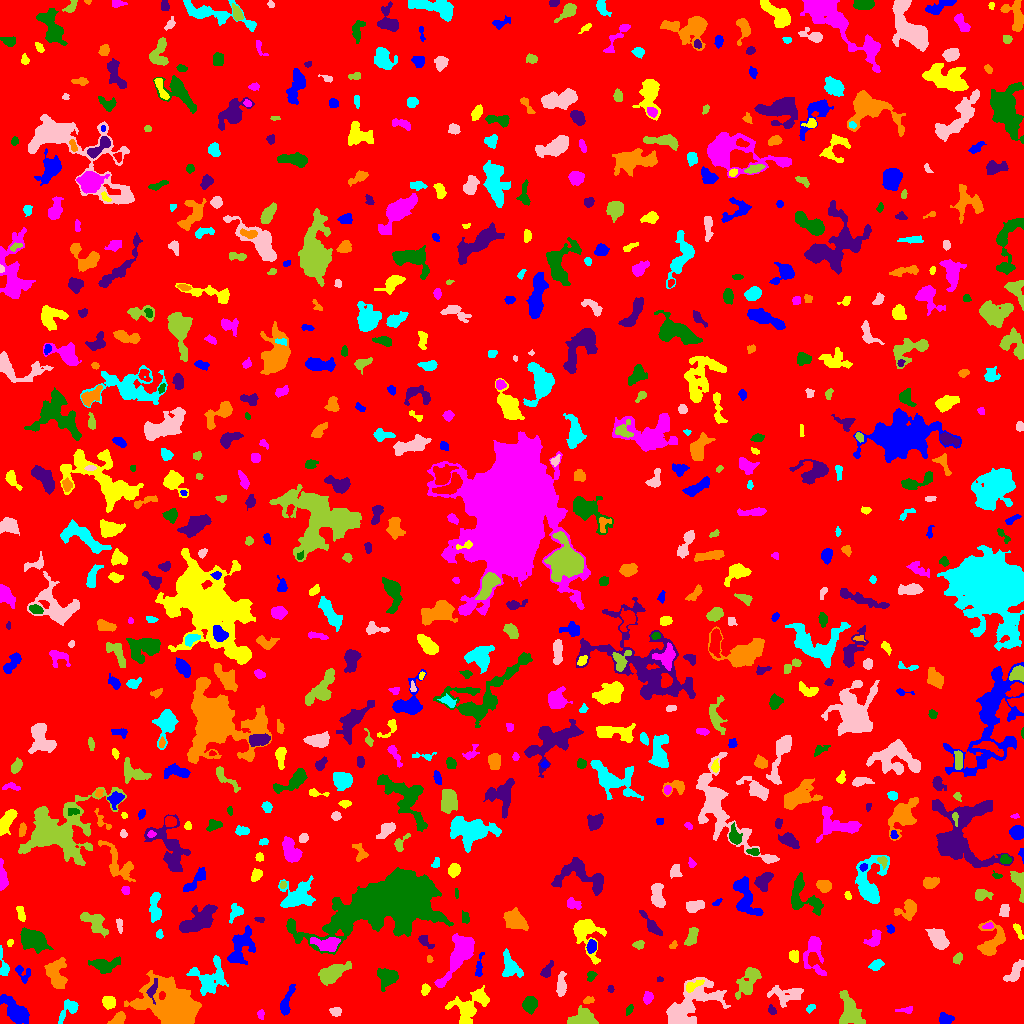

The table this chart was drawn from, first rows:
ID, X, Y, A, B, theta, total_flux, mu_max, mu_median, mu_mean, R_fwhm, R_e, R10, R90, x_start, x_end, y_start, y_end, area, greylevel
0, 513.9, 506.5, 295.3, 293.2, -0.5265, 1634536, 15.0, 2.0, 1.979, 35.37, 232.1, 88.07, 382.2, 0, 1023, 0, 1023, 825893, 1.979
1, 945.2, 4.801, 3.23, 2.509, -0.294, 442.0, 7.0, 3.0, 3.091, 4.297, 3.568, 1.382, 5.614, 939, 954, 0, 11, 143, 8.091
2, 469, 17.34, 11.3, 6.925, 0.6262, 1845, 7.0, 3.0, 2.804, 8.078, 7.899, 2.985, 12.5, 445, 489, 0, 38, 658, 7.804
3, 261.1, 9.007, 2.415, 1.503, -1.389, 145.0, 4.0, 3.0, 2.302, 3.742, 2.459, 0.9772, 3.613, 257, 264, 4, 14, 63, 7.302
4, 529.6, 19.39, 3.479, 3.286, 1.266, 788.0, 8.0, 3.0, 3.682, 5.781, 4.334, 1.693, 6.817, 522, 537, 9, 27, 214, 8.682
5, 772, 13.08, 2.339, 1.814, -0.8198, 218.0, 6.0, 3.0, 3.159, 3.613, 2.585, 0.9772, 4.029, 768, 776, 9, 19, 69, 9.159
6, 118.4, 4.727, 3.733, 2.396, 0.6647, 527.0, 8.0, 3.0, 3.49, 4.82, 3.656, 1.382, 5.726, 107, 125, 0, 12, 151, 8.49
7, 810.9, 15.97, 2.655, 1.455, 0.5466, 93.0, 3.0, 1.0, 1.453, 2.985, 2.326, 0.9772, 3.7, 806, 815, 10, 19, 64, 6.453
8, 335.4, 12.13, 2.764, 2.049, -0.03545, 441.0, 12.0, 4.0, 4.5, 3.038, 2.932, 1.128, 4.787, 329, 341, 7, 16, 98, 8.5
9, 583.0, 4.055, 5.661, 3.745, 0.0544, 4129, 38.0, 9.0, 12.04, 4.918, 4.951, 1.871, 8.387, 567, 598, 0, 18, 343, 16.04
10, 221.3, 18.21, 1.874, 1.346, -1.544, 116.0, 5.0, 3.0, 2.636, 2.706, 1.954, 0.7979, 3.09, 218, 223, 14, 22, 44, 7.636
11, 285.7, 20.52, 7.682, 2.188, 1.241, 531.0, 7.0, 2.0, 2.299, 4.107, 4.222, 1.596, 7.114, 280, 295, 8, 39, 231, 7.299
12, 108.9, 20.78, 3.133, 2.893, -0.6674, 781.0, 10.0, 5.0, 4.975, 5.262, 3.827, 1.493, 6.077, 102, 115, 14, 27, 157, 8.975
13, 905.6, 13.11, 4.817, 1.426, 0.03345, 144.0, 4.0, 2.0, 1.655, 3.742, 2.646, 0.9772, 4.297, 895, 912, 10, 17, 87, 6.655
14, 629.3, 13.94, 2.7, 1.331, 1.037, 105.0, 4.0, 1.0, 1.591, 3.09, 2.326, 0.7979, 3.827, 626, 633, 8, 19, 66, 6.591
15, 152.5, 34.09, 5.442, 2.082, 1.286, 298.0, 5.0, 2.0, 2.191, 4.029, 3.568, 1.382, 5.698, 146, 157, 19, 45, 136, 14.19
16, 588, 23.14, 2.664, 1.718, 0.3858, 231.0, 7.0, 3.0, 3.208, 3.141, 2.646, 0.9772, 4.107, 583, 594, 20, 27, 72, 9.208
17, 68.68, 14.93, 6.402, 3.202, 0.8743, 743.0, 9.0, 3.0, 3.23, 4.297, 4.297, 1.596, 7.291, 58, 78, 0, 24, 230, 9.23
18, 687.5, 16.97, 16.65, 7.306, 0.6935, 3936, 11.0, 3.0, 3.361, 8.463, 9.373, 3.478, 15.73, 666, 730, 0, 46, 1171, 8.361
19, 849.2, 11.91, 8.367, 4.829, -1.342, 2508, 12.0, 4.0, 4.879, 8.098, 6.864, 2.764, 10.88, 839, 865, 0, 33, 514, 8.879
20, 43.23, 26.94, 2.249, 1.696, 0.2013, 126.0, 4.0, 2.0, 1.969, 3.613, 2.459, 0.9772, 3.827, 38, 47, 24, 31, 64, 6.969
21, 14.97, 12.45, 7.099, 3.611, -0.8495, 2975, 21.0, 4.0, 6.134, 5.557, 5.754, 2.257, 10.11, 0, 29, 0, 29, 485, 10.13
22, 425, 34.1, 2.543, 1.765, 1.464, 407.0, 12.0, 4.0, 4.573, 3.09, 2.585, 0.9772, 4.297, 421, 430, 28, 40, 89, 10.57
23, 647.8, 26.01, 2.879, 2.059, 1.267, 392.0, 9.0, 3.0, 3.532, 3.613, 3.141, 1.128, 4.853, 643, 653, 19, 32, 111, 8.532
24, 386.4, 46.6, 4.46, 3.953, -0.2493, 1246, 12.0, 3.0, 3.918, 5.47, 4.951, 1.871, 8.058, 377, 398, 32, 55, 318, 9.918
25, 610.4, 34.33, 1.7, 1.515, -1.548, 147.0, 6.0, 4.0, 3.267, 2.985, 2.034, 0.7979, 3.141, 607, 614, 31, 38, 45, 8.267
26, 55.35, 50.71, 6.955, 4.498, -1.394, 1831, 13.0, 4.0, 4.096, 5.441, 5.971, 2.257, 9.657, 44, 67, 35, 66, 447, 9.096
27, 208.5, 45.88, 8.97, 7.434, 0.2031, 2246, 16.0, 3.0, 3.628, 3.909, 7.047, 2.257, 12.22, 186, 228, 28, 68, 619, 7.628
28, 788.2, 28.84, 8.642, 4.218, 0.112, 1234, 10.0, 3.0, 3.18, 5.078, 5.971, 2.111, 9.624, 767, 803, 16, 38, 388, 7.18
29, 330.5, 49.58, 7.139, 3.419, 0.4185, 1705, 11.0, 3.0, 3.902, 6.232, 5.754, 2.257, 9.541, 318, 351, 38, 62, 437, 8.902
30, 531.6, 42.57, 1.667, 1.504, -1.359, 90.0, 4.0, 2.0, 1.915, 2.877, 1.954, 0.7979, 3.09, 528, 536, 39, 46, 47, 6.915
31, 23.13, 50.02, 4.991, 3.396, -0.9323, 335.0, 4.0, 2.0, 2.19, 6.232, 4.107, 1.596, 6.18, 15, 30, 40, 58, 153, 6.19
32, 693.3, 37.99, 5.677, 2.14, 0.4748, 271.0, 4.0, 2.0, 1.978, 5.47, 3.868, 1.382, 5.863, 686, 704, 31, 44, 137, 9.978
33, 461.2, 71.55, 12.51, 4.343, 1.025, 3950, 19.0, 4.0, 5.137, 6.628, 6.887, 2.646, 12.31, 434, 474, 36, 90, 769, 10.14
34, 590.8, 47.32, 2.493, 1.79, 1.171, 192.0, 7.0, 2.0, 2.313, 2.646, 2.523, 0.9772, 3.989, 587, 597, 42, 52, 83, 8.313
35, 659.6, 44.29, 1.478, 1.255, -0.0469, 35.0, 2.0, 1.0, 1.0, 2.932, 1.693, 0.5642, 2.706, 657, 663, 42, 47, 35, 7.0
36, 174.9, 17.22, 12.48, 8.075, -0.4844, 33912, 89.0, 8.0, 16.97, 8.482, 9.674, 3.613, 19.53, 124, 201, 0, 53, 1998, 19.97
37, 510.3, 57.22, 6.882, 3.819, -1.115, 885.0, 7.0, 3.0, 2.682, 5.809, 5.232, 1.954, 8.215, 502, 523, 46, 75, 330, 8.682
38, 561, 37.42, 5.439, 1.999, 1.526, 635.0, 8.0, 2.5, 3.175, 4.918, 3.909, 1.596, 6.433, 556, 566, 27, 52, 200, 8.175
39, 747.4, 40.34, 9.523, 3.809, 1.016, 1296, 8.0, 2.0, 3.007, 6.933, 5.997, 2.326, 9.837, 735, 761, 24, 56, 431, 9.007
40, 264.7, 53.76, 2.954, 1.834, 0.4576, 220.0, 6.0, 3.0, 2.857, 3.656, 2.764, 0.9772, 4.334, 258, 271, 48, 59, 77, 6.857
41, 479.1, 55.98, 7.18, 1.678, 1.412, 312.0, 5.0, 2.0, 2.516, 4.068, 3.478, 1.382, 5.47, 475, 484, 47, 71, 124, 7.516
42, 585.6, 91.85, 9.572, 6.337, -1.161, 1652, 9.0, 2.0, 2.883, 6.699, 6.283, 2.459, 10.66, 573, 606, 59, 104, 573, 7.883
43, 813.2, 73.0, 10.2, 5.14, -1.541, 878.0, 8.0, 1.0, 2.047, 5.232, 5.352, 2.034, 9.441, 803, 826, 48, 87, 429, 7.047
44, 103.2, 58.61, 6.696, 3.205, 0.01134, 1242, 10.0, 3.0, 3.845, 5.528, 5.046, 1.954, 8.686, 88, 120, 50, 67, 323, 7.845
45, 546.9, 53.07, 4.498, 2.038, 1.092, 307.0, 5.0, 2.0, 2.326, 4.146, 3.523, 1.382, 5.642, 540, 553, 46, 63, 132, 7.326
46, 429.3, 64.23, 1.707, 1.397, -1.283, 106.0, 5.0, 3.0, 2.465, 2.646, 1.954, 0.7979, 3.09, 427, 433, 61, 68, 43, 10.47
47, 876.1, 58.47, 3.516, 2.224, 0.4475, 505.0, 8.0, 4.0, 3.945, 4.787, 3.568, 1.382, 5.557, 868, 884, 53, 64, 128, 7.945
48, 1014, 51.17, 6.462, 2.697, 0.9799, 874.0, 8.0, 4.0, 3.719, 6.206, 4.918, 1.954, 7.569, 1003, 1023, 42, 64, 235, 8.719
49, 957.9, 65.06, 2.725, 1.826, 1.014, 177.0, 5.0, 2.0, 1.924, 2.985, 2.821, 0.9772, 4.514, 953, 962, 59, 71, 92, 6.924
50, 403.8, 70.23, 5.554, 1.653, 1.181, 179.0, 3.0, 1.0, 1.517, 4.297, 3.523, 1.262, 5.441, 399, 410, 60, 79, 118, 6.517
51, 240.1, 75.29, 9.758, 4.982, 1.157, 2232, 12.0, 3.0, 4.073, 6.699, 6.676, 2.459, 11.47, 227, 255, 59, 98, 548, 8.073
52, 793.9, 67.11, 2.969, 2.317, -1.542, 227.0, 4.0, 2.0, 2.027, 4.853, 3.29, 1.262, 5.232, 789, 798, 61, 73, 112, 7.027
53, 326.8, 79.31, 7.097, 3.201, -0.1013, 1054, 9.0, 3.0, 3.367, 5.14, 5.323, 2.034, 8.482, 310, 340, 72, 86, 313, 11.37
54, 33.52, 83.13, 7.535, 4.16, -0.4931, 1424, 6.0, 3.0, 2.798, 9.373, 6.84, 2.706, 10.52, 20, 53, 70, 96, 509, 7.798
55, 424.7, 82.17, 4.464, 2.056, -0.7034, 313.0, 6.0, 2.0, 2.524, 4.406, 3.385, 1.382, 5.232, 418, 434, 75, 88, 124, 8.524
56, 673.4, 78.44, 2.138, 1.29, 1.078, 116.0, 5.0, 2.0, 2.148, 2.585, 2.034, 0.7979, 3.29, 669, 677, 75, 83, 54, 9.148
57, 3.793, 55.9, 7.423, 1.911, -1.397, 396.0, 7.0, 2.0, 2.605, 3.742, 3.432, 1.262, 5.614, 0, 9, 48, 78, 152, 7.605
58, 938.5, 84.06, 5.395, 3.272, -0.8772, 1986, 17.0, 5.0, 5.964, 5.171, 5.171, 1.954, 8.575, 925, 949, 74, 95, 333, 9.964
59, 638.6, 79.0, 2.669, 1.788, 0.2726, 116.0, 4.0, 1.0, 1.333, 3.29, 2.706, 0.9772, 4.334, 632, 644, 74, 83, 87, 6.333
... 701 more rows
